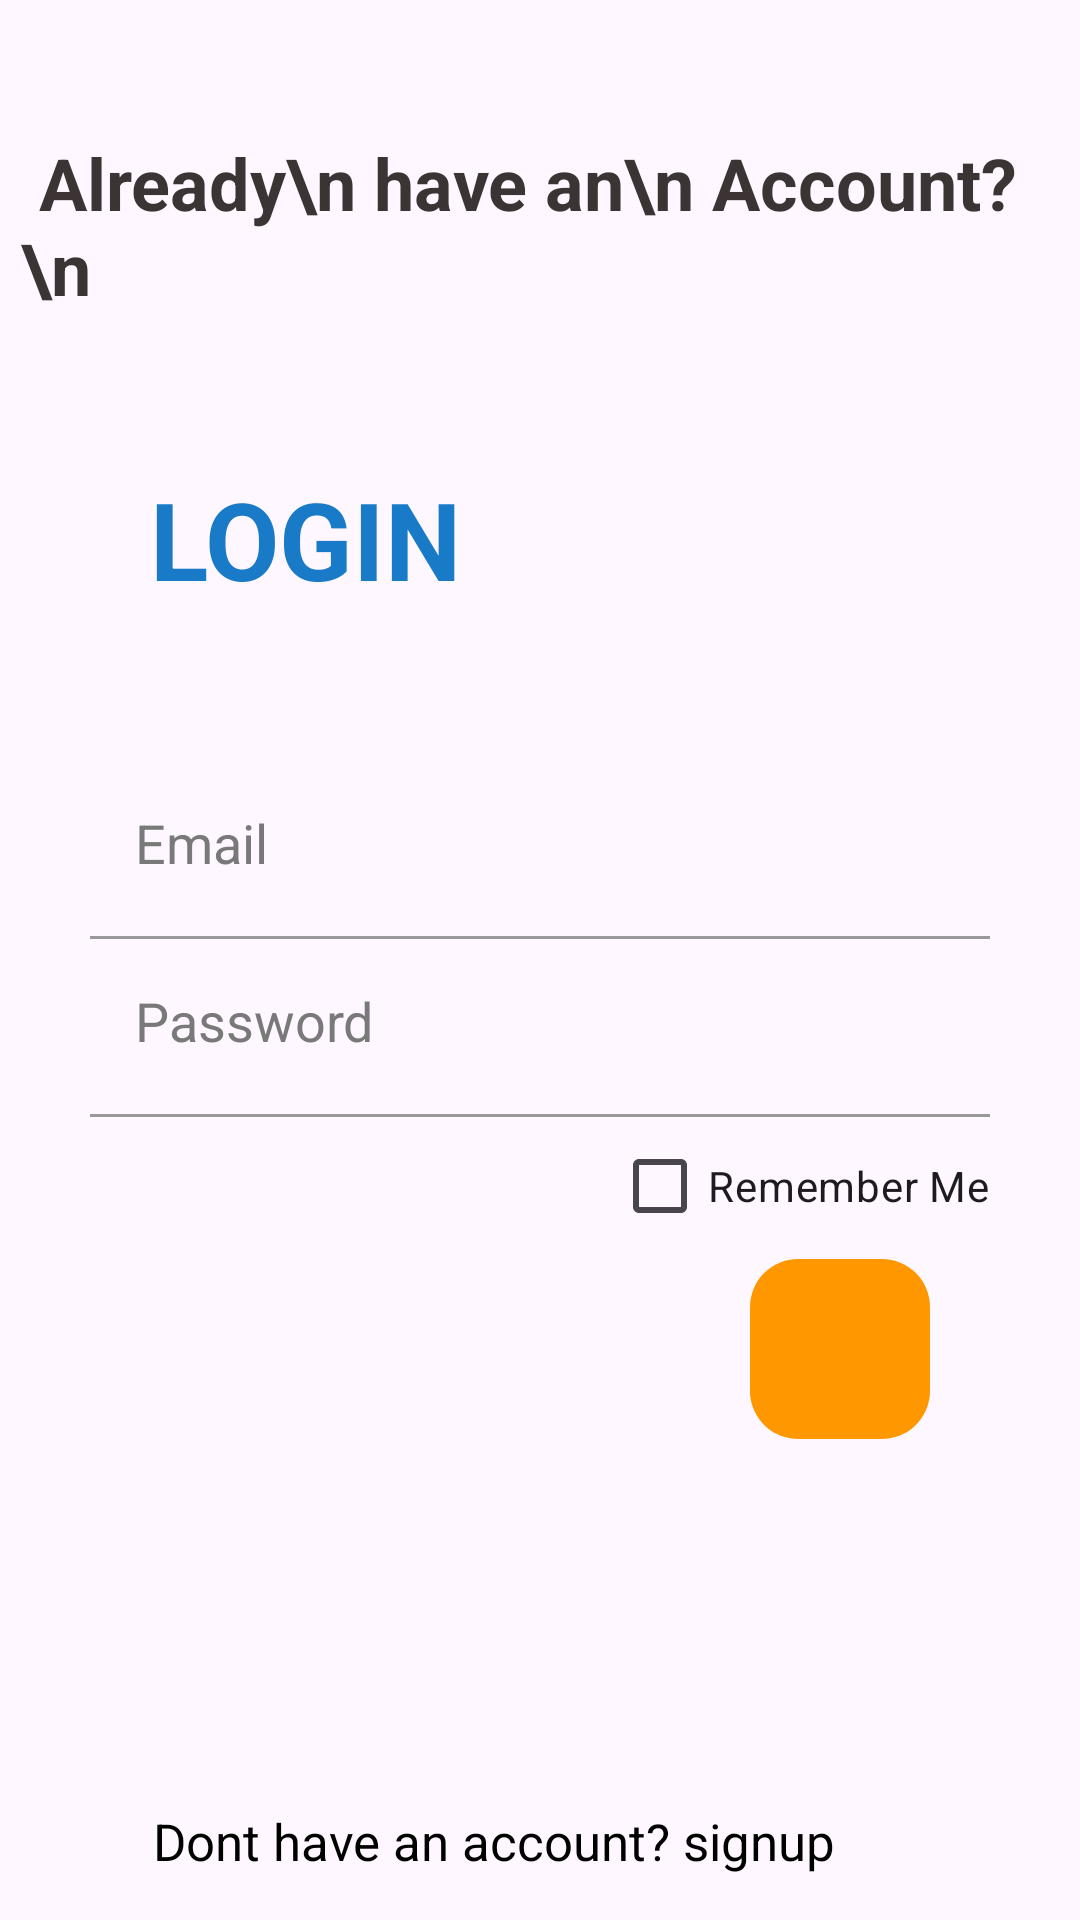

Reconstruct the res/layout file that produces this screen, plus the resources it refers to.
<!-- AndroidManifest.xml: application theme Theme.CarRenals -->
<!-- res/layout/activity_main_login.xml -->
<?xml version="1.0" encoding="utf-8"?>
<androidx.constraintlayout.widget.ConstraintLayout xmlns:android="http://schemas.android.com/apk/res/android"
    xmlns:app="http://schemas.android.com/apk/res-auto"
    xmlns:tools="http://schemas.android.com/tools"
    android:layout_width="match_parent"
    android:layout_height="match_parent"
    tools:context=".MainActivityLogin">

    <ImageView
        android:id="@+id/imageView3"
        android:layout_width="0dp"
        android:layout_height="0dp"
        android:scaleType="centerCrop"
        app:layout_constraintTop_toTopOf="parent"
        app:layout_constraintBottom_toBottomOf="parent"
        app:layout_constraintStart_toStartOf="parent"
        app:layout_constraintEnd_toEndOf="parent"
        app:srcCompat="@drawable/login_bk" />

    <LinearLayout
        android:id="@+id/linearLayout"
        android:layout_width="match_parent"
        android:layout_height="0dp"
        android:gravity="bottom"
        android:orientation="vertical"
        app:layout_constraintBottom_toBottomOf="parent"
        app:layout_constraintEnd_toEndOf="parent"
        app:layout_constraintStart_toStartOf="parent"
        app:layout_constraintTop_toTopOf="parent"
        app:layout_constraintVertical_bias="0.867">

        <TextView
            android:layout_width="wrap_content"
            android:layout_height="wrap_content"
            android:layout_marginStart="7dp"
            android:layout_marginEnd="1dp"
            android:text=" Already\n have an\n Account?\n "
            android:textColor="#3C3434"
            android:textSize="24sp"
            android:textStyle="bold" />

        <TextView
            android:layout_width="wrap_content"
            android:layout_height="wrap_content"
            android:layout_margin="50dp"
            android:text="LOGIN"
            android:textColor="#197BC8"
            android:textSize="36sp"
            android:textStyle="bold" />

        <EditText
            android:id="@+id/EmailBox"
            android:layout_width="match_parent"
            android:layout_height="wrap_content"
            android:layout_marginStart="30dp"
            android:layout_marginEnd="30dp"
            android:backgroundTint="@android:color/transparent"
            android:hint="Email"
            android:inputType="textEmailAddress"
            android:padding="15dp"
            android:textColor="#292929"
            android:textColorHint="#797979" />

        <RelativeLayout
            android:layout_width="match_parent"
            android:layout_height="1dp"
            android:layout_marginStart="30dp"
            android:layout_marginTop="4dp"
            android:layout_marginEnd="30dp"
            android:background="#999999" />

        <EditText
            android:id="@+id/PasswordBox"
            android:layout_width="match_parent"
            android:layout_height="wrap_content"
            android:layout_marginStart="30dp"
            android:layout_marginEnd="30dp"
            android:backgroundTint="@android:color/transparent"
            android:hint="Password"
            android:inputType="textPassword"
            android:padding="15dp"
            android:textColor="#292929"
            android:textColorHint="#797979" />

        <RelativeLayout
            android:layout_width="match_parent"
            android:layout_height="1dp"
            android:layout_marginStart="30dp"
            android:layout_marginTop="4dp"
            android:layout_marginEnd="30dp"
            android:background="#999999" />

        <RelativeLayout
            android:layout_width="match_parent"
            android:layout_height="wrap_content"
            android:layout_marginTop="10dp">

            <com.google.android.material.floatingactionbutton.FloatingActionButton
                android:id="@+id/loginButton"
                android:layout_width="wrap_content"
                android:layout_height="wrap_content"
                android:layout_alignParentEnd="true"
                android:layout_centerInParent="true"
                android:layout_marginTop="25dp"
                android:layout_marginEnd="50dp"
                android:layout_marginBottom="50dp"
                android:backgroundTint="#FF9800"
                android:elevation="0dp"
                android:tint="@android:color/white"
                android:src="@drawable/round_arrow_forward_24"
                app:backgroundTint="#673AB7"
                app:elevation="0dp"
                app:fabCustomSize="60dp" />

            <CheckBox
                android:id="@+id/login_rememberme"
                android:layout_width="wrap_content"
                android:layout_height="wrap_content"
                android:layout_alignBottom="@+id/loginButton"
                android:layout_alignParentEnd="true"
                android:layout_marginEnd="30dp"
                android:layout_marginBottom="59dp"
                android:text="Remember Me"
                android:textAlignment="viewStart" />


        </RelativeLayout>

        <RelativeLayout
            android:layout_width="match_parent"
            android:layout_height="wrap_content"
            android:layout_marginTop="20dp"
            android:layout_marginBottom="50dp" />

        <LinearLayout
            android:layout_width="wrap_content"
            android:layout_height="wrap_content"
            android:layout_marginStart="36dp"
            android:padding="15dp"
            android:orientation="horizontal">

            <TextView
                android:id="@+id/txtSignUp"
                android:layout_width="wrap_content"
                android:layout_height="wrap_content"
                android:text="Dont have an account? signup"
                android:textAllCaps="false"
                android:textColor="@color/black"
                android:textSize="17dp" />











        </LinearLayout>

    </LinearLayout>

</androidx.constraintlayout.widget.ConstraintLayout>
<!-- resources referenced by this layout -->
<resources>
  <color name="black">#FF000000</color>
  <style name="Theme.CarRenals" parent="Base.Theme.CarRenals" />
  <style name="Base.Theme.CarRenals" parent="Theme.Material3.DayNight.NoActionBar">
          
          
          <item name="colorPrimary">@color/purple_500</item>
          <item name="colorPrimaryVariant">@color/purple_700</item>
          <item name="colorOnPrimary">@color/white</item>
          
          <item name="colorSecondary">@color/teal_200</item>
          <item name="colorSecondaryVariant">@color/teal_700</item>
          <item name="colorOnSecondary">@color/black</item>
          
          <item name="android:statusBarColor">?attr/colorPrimaryVariant</item>
      </style>
  <color name="purple_500">#0166E1</color>
  <color name="purple_700">#000000</color>
  <color name="white">#FFFFFFFF</color>
  <color name="teal_200">#FF03DAC5</color>
  <color name="teal_700">#FF018786</color>
</resources>
